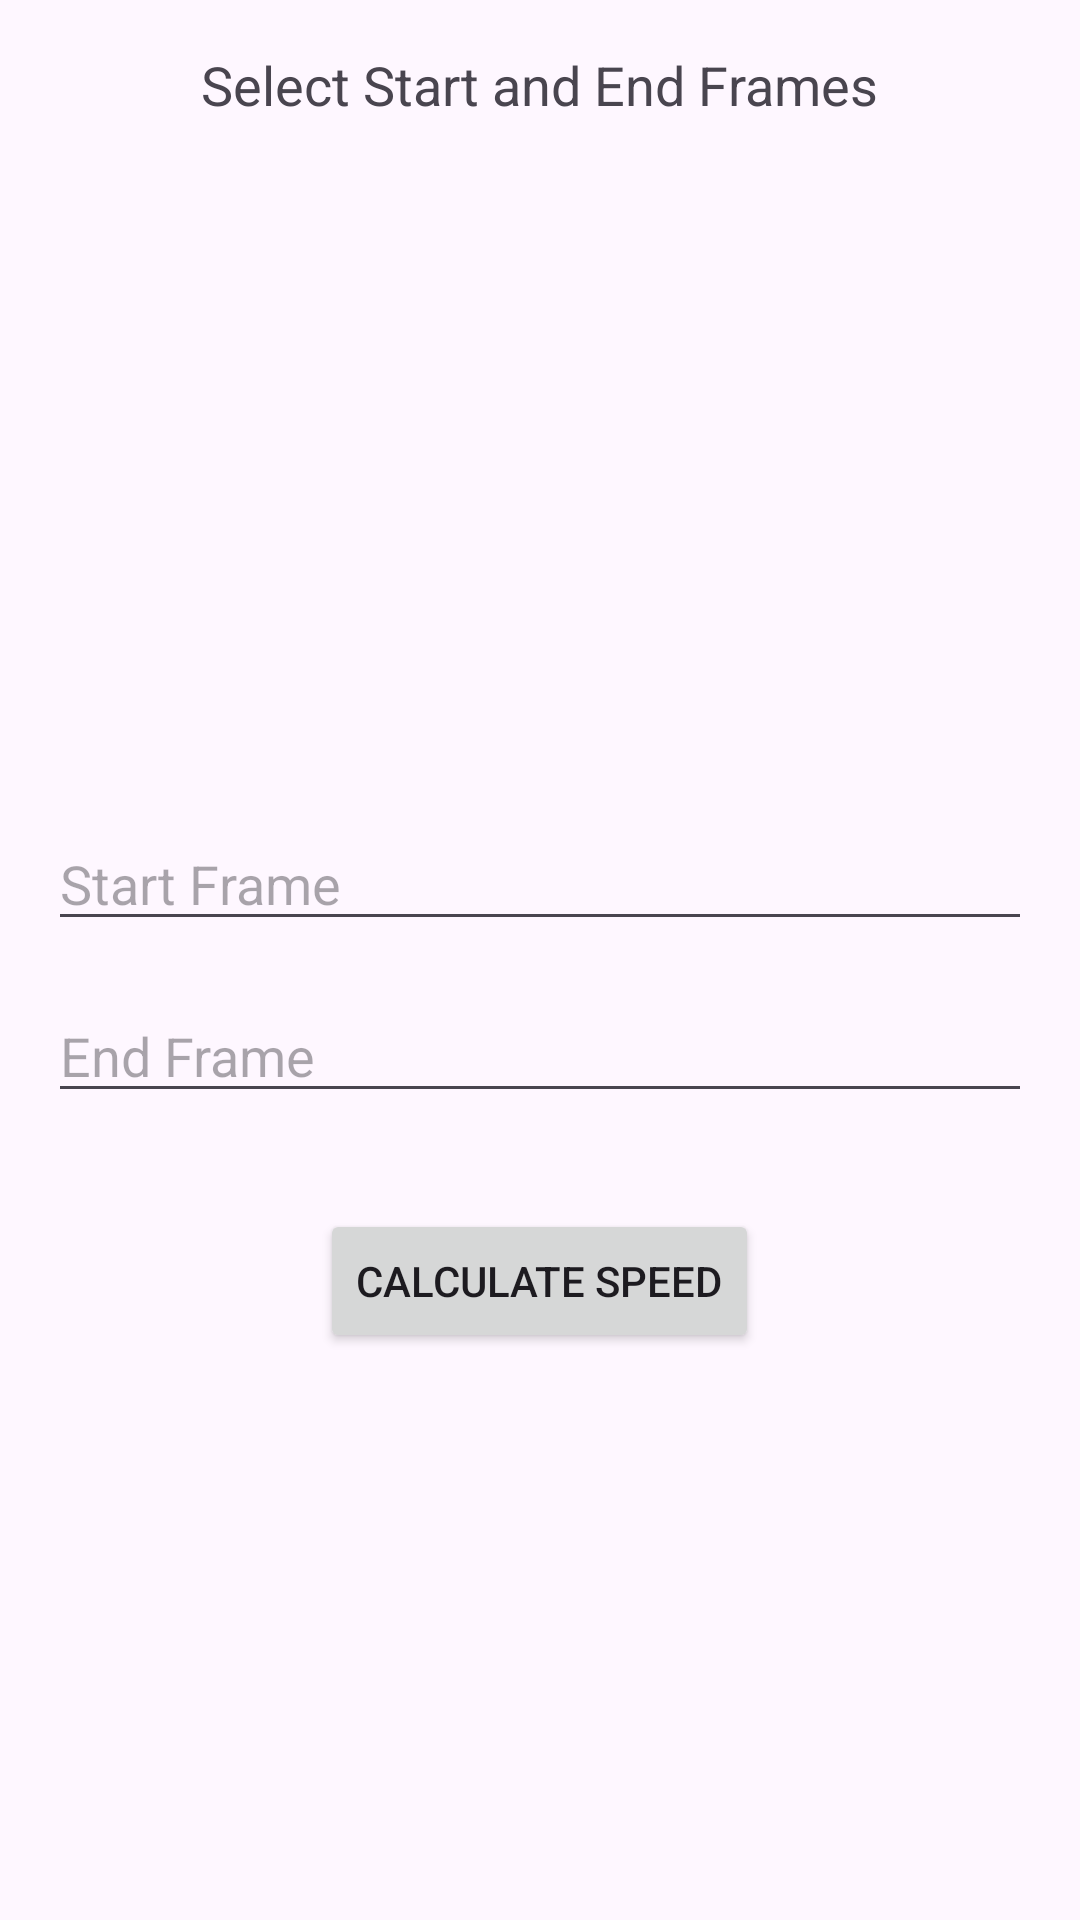

Layout XML and referenced resources for this Android screen:
<!-- AndroidManifest.xml: application theme Theme.BallSpeedCalculator -->
<!-- res/layout/activity_frame_selection.xml -->
<?xml version="1.0" encoding="utf-8"?>
<LinearLayout xmlns:android="http://schemas.android.com/apk/res/android"
    android:layout_width="match_parent"
    android:layout_height="match_parent"
    android:orientation="vertical"
    android:padding="16dp">

    <TextView
        android:id="@+id/text_select_frames"
        android:layout_width="wrap_content"
        android:layout_height="wrap_content"
        android:text="Select Start and End Frames"
        android:textSize="18sp"
        android:layout_gravity="center"
        android:layout_marginBottom="16dp" />

    <androidx.recyclerview.widget.RecyclerView
        android:id="@+id/recycler_view_frames"
        android:layout_width="match_parent"
        android:layout_height="200dp"
        android:orientation="horizontal"
        android:scrollbars="horizontal" />

    <EditText
        android:id="@+id/input_start_frame"
        android:layout_width="match_parent"
        android:layout_height="wrap_content"
        android:hint="Start Frame"
        android:inputType="number"
        android:layout_marginTop="16dp" />

    <EditText
        android:id="@+id/input_end_frame"
        android:layout_width="match_parent"
        android:layout_height="wrap_content"
        android:hint="End Frame"
        android:inputType="number"
        android:layout_marginTop="16dp" />

    <Button
        android:id="@+id/button_calculate_speed"
        android:layout_width="wrap_content"
        android:layout_height="wrap_content"
        android:text="Calculate Speed"
        android:layout_gravity="center"
        android:layout_marginTop="32dp" />
</LinearLayout>
<!-- resources referenced by this layout -->
<resources>
  <style name="Theme.BallSpeedCalculator" parent="Base.Theme.BallSpeedCalculator" />
  <style name="Base.Theme.BallSpeedCalculator" parent="Theme.Material3.DayNight.NoActionBar">
          
          
      </style>
</resources>
